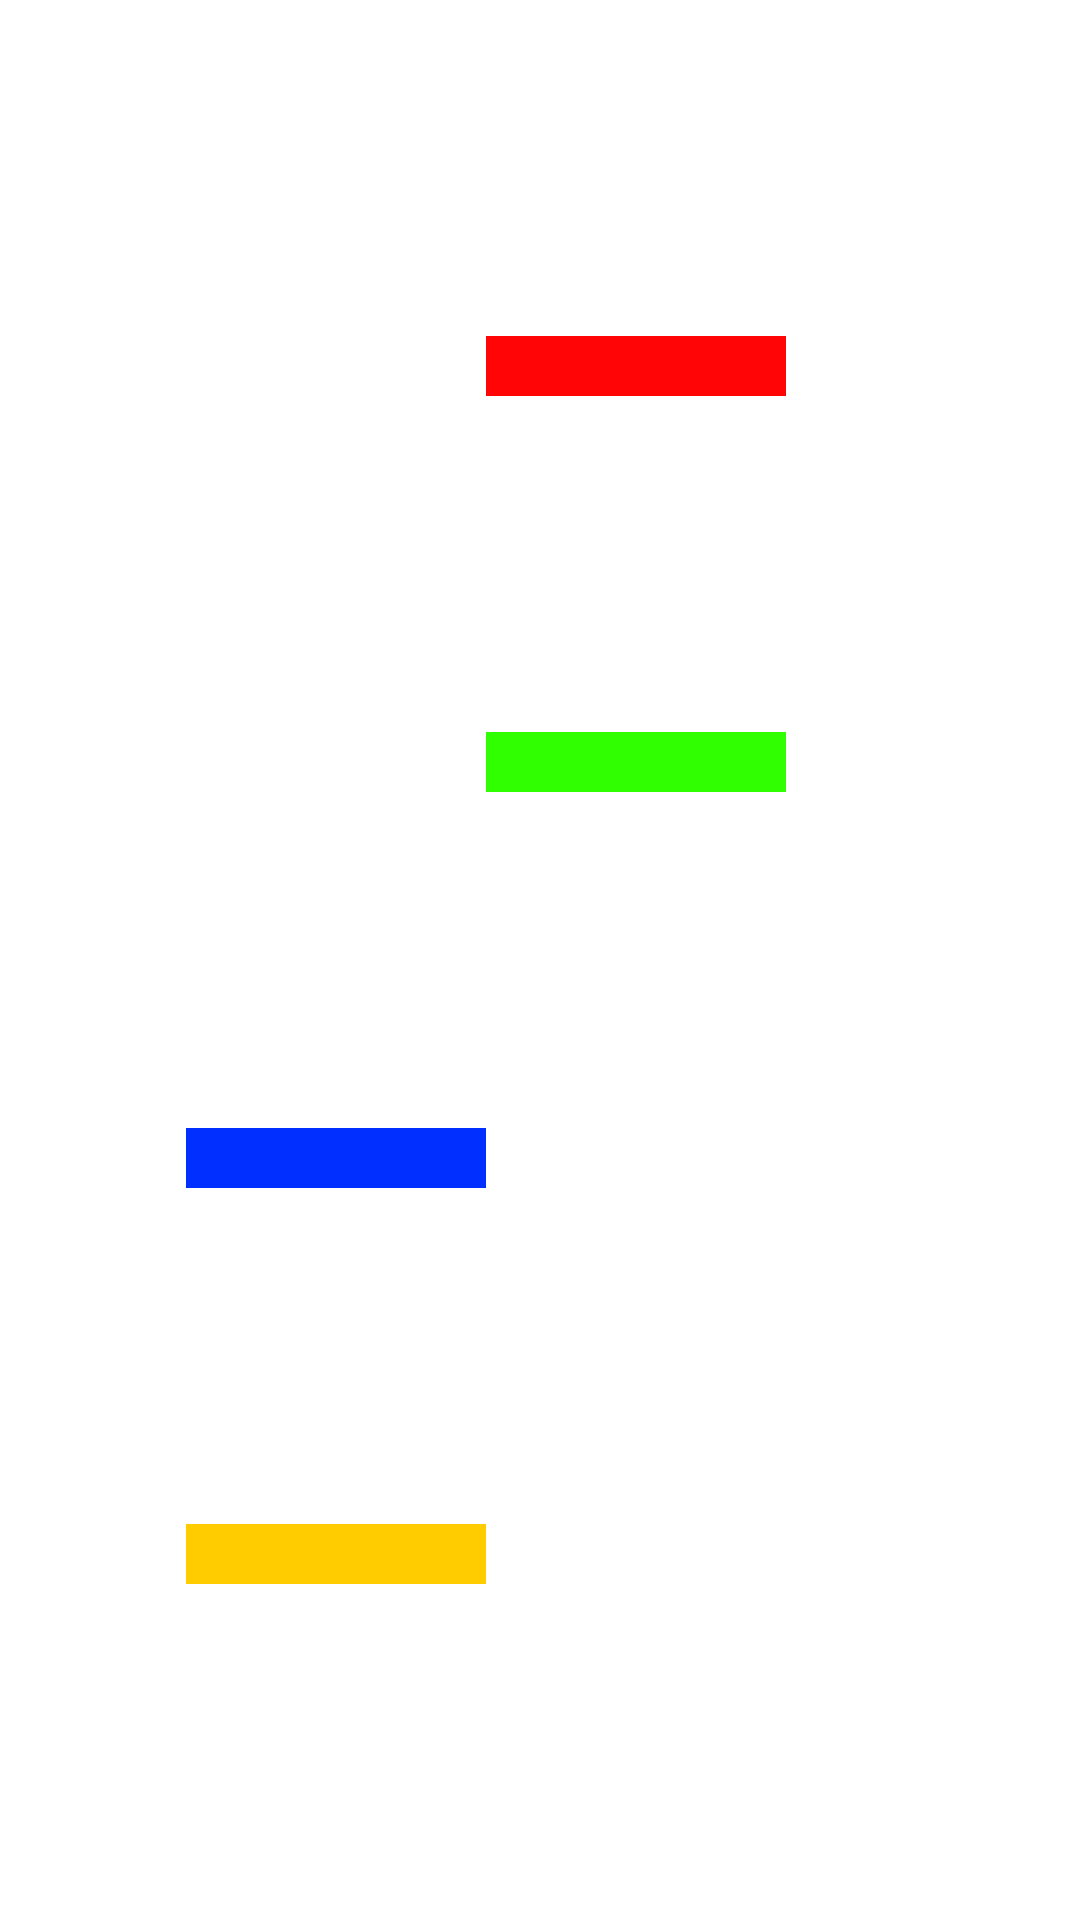

Android layout source for this screen:
<!-- AndroidManifest.xml: application theme Theme.ActivityLesson -->
<!-- res/layout/guideline_example.xml -->
<?xml version="1.0" encoding="utf-8"?>
<androidx.constraintlayout.widget.ConstraintLayout xmlns:android="http://schemas.android.com/apk/res/android"
    xmlns:app="http://schemas.android.com/apk/res-auto"
    android:layout_width="match_parent"
    android:layout_height="match_parent">

    <androidx.constraintlayout.widget.Guideline
        android:id="@+id/startVertical"
        android:layout_width="wrap_content"
        android:layout_height="wrap_content"
        android:orientation="vertical"
        app:layout_constraintGuide_percent="0.45"/>

    <View
        app:layout_constraintStart_toStartOf="@id/startVertical"
        android:id="@+id/view1"
        android:layout_width="100dp"
        android:layout_height="20dp"
        android:background="#FF0505"
        app:layout_constraintBottom_toTopOf="@id/view2"
        app:layout_constraintTop_toTopOf="parent" />

    <View
        app:layout_constraintStart_toStartOf="@id/startVertical"
        android:id="@+id/view2"
        android:layout_width="100dp"
        android:layout_height="20dp"
        android:background="#2FFF00"
        app:layout_constraintBottom_toTopOf="@id/view3"
        app:layout_constraintTop_toBottomOf="@id/view1" />

    <View
        app:layout_constraintEnd_toStartOf="@id/startVertical"
        android:id="@+id/view3"
        android:layout_width="100dp"
        android:layout_height="20dp"
        android:background="#002FFF"
        app:layout_constraintBottom_toTopOf="@id/view4"
        app:layout_constraintTop_toBottomOf="@id/view2" />

    <View
        app:layout_constraintEnd_toStartOf="@id/startVertical"
        android:id="@+id/view4"
        android:layout_width="100dp"
        android:layout_height="20dp"
        android:background="#FFCC00"
        app:layout_constraintBottom_toBottomOf="parent"
        app:layout_constraintTop_toBottomOf="@id/view3" />

</androidx.constraintlayout.widget.ConstraintLayout>
<!-- resources referenced by this layout -->
<resources>
  <style name="Theme.ActivityLesson" parent="Theme.MaterialComponents.DayNight.NoActionBar">
          
          <item name="colorPrimary">@color/purple_500</item>
          <item name="colorPrimaryVariant">@color/purple_700</item>
          <item name="colorOnPrimary">@color/white</item>
          
          <item name="colorSecondary">@color/teal_200</item>
          <item name="colorSecondaryVariant">@color/teal_700</item>
          <item name="colorOnSecondary">@color/black</item>
          
          <item name="android:statusBarColor" tools:targetApi="l">?attr/colorPrimaryVariant</item>
          
      </style>
  <!-- not gathered from this repository: default colours our renderer supplied (Android Studio template values) -->
  <color name="purple_500">#FF6200EE</color>
  <color name="purple_700">#FF3700B3</color>
  <color name="teal_200">#FF03DAC5</color>
  <color name="teal_700">#FF018786</color>
  <color name="black">#FF000000</color>
  <color name="white">#FFFFFFFF</color>
</resources>
